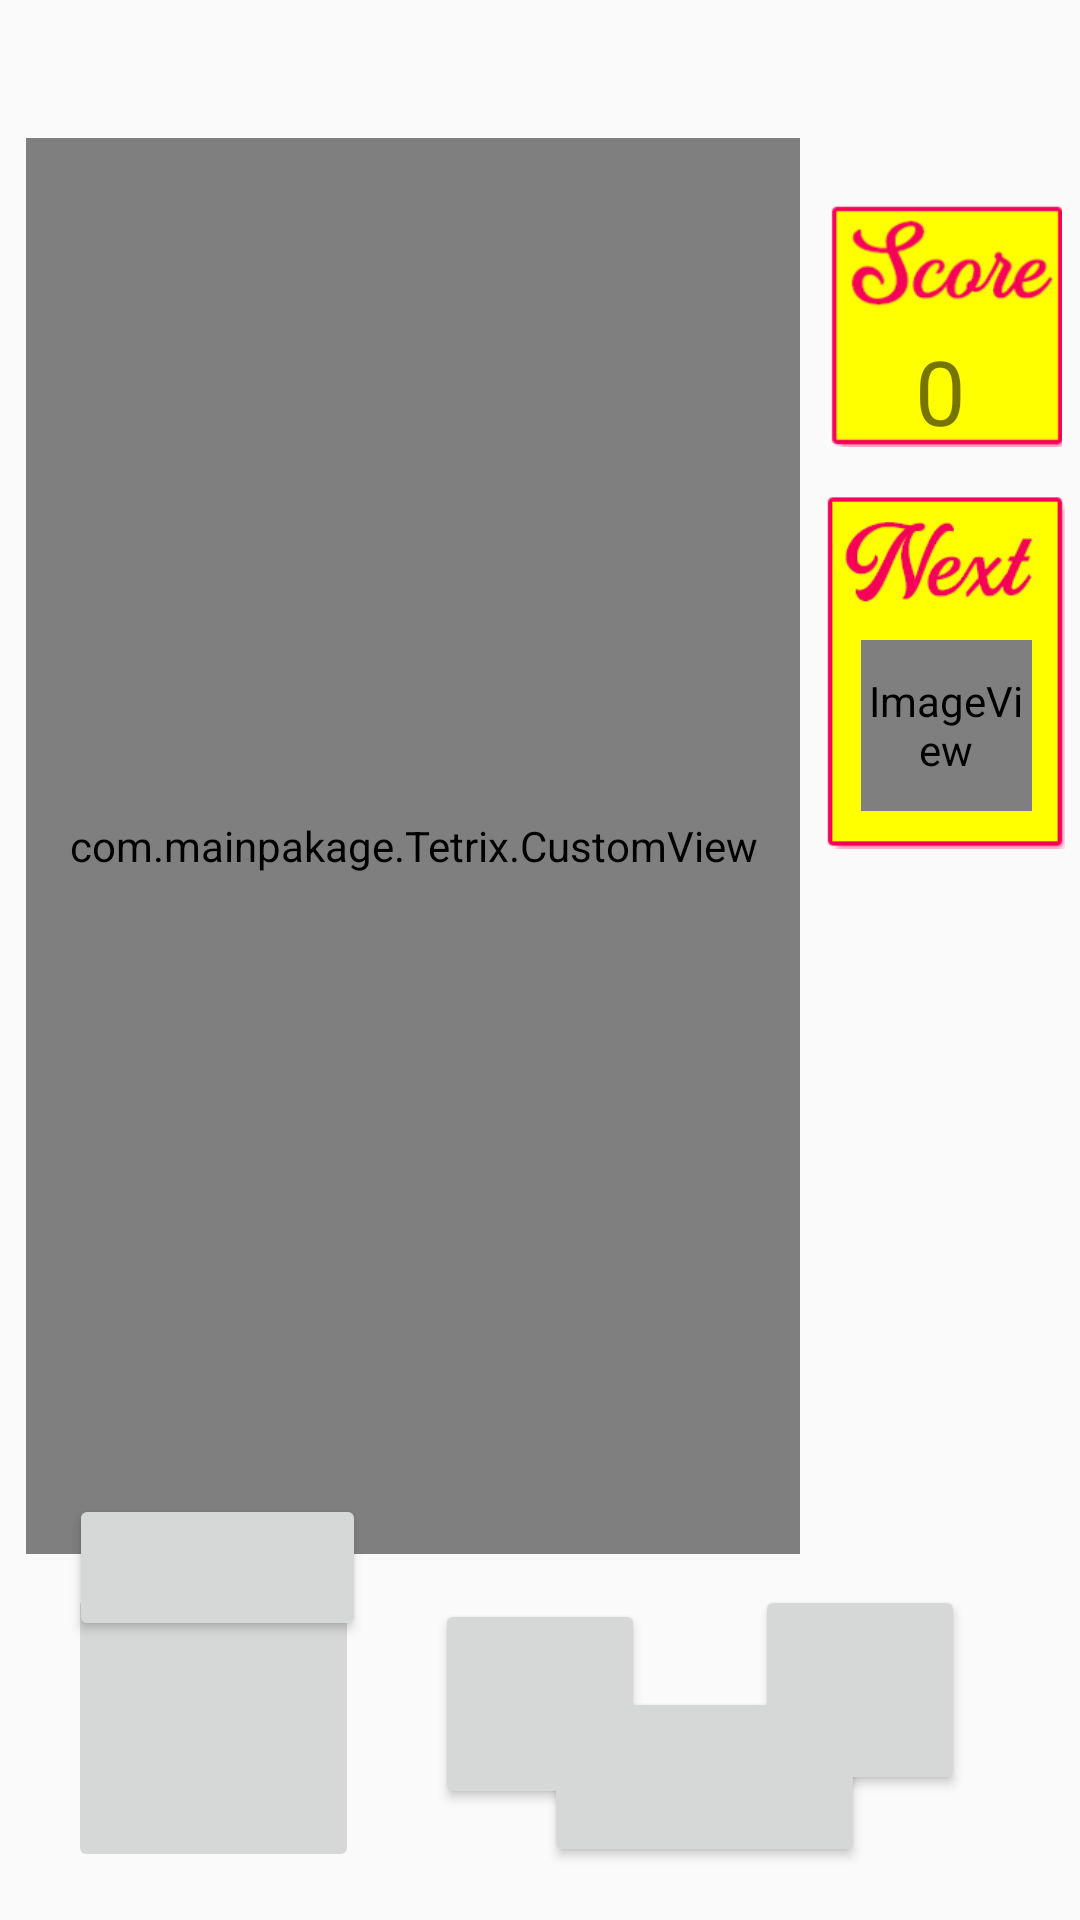

The Android layout XML behind this screen, and the referenced resources:
<!-- AndroidManifest.xml: application theme Theme.AppCompat.Light.NoActionBar -->
<!-- res/layout/activity_main.xml -->
<?xml version="1.0" encoding="utf-8"?>
<androidx.constraintlayout.widget.ConstraintLayout xmlns:android="http://schemas.android.com/apk/res/android"
    xmlns:app="http://schemas.android.com/apk/res-auto"
    xmlns:tools="http://schemas.android.com/tools"
    android:id="@+id/layout"
    android:layout_width="match_parent"
    android:layout_height="match_parent"
    tools:context=".MainActivity">

    <com.mainpakage.Tetrix.CustomView
        android:id="@+id/CustomView"
        android:layout_width="258dp"
        android:layout_height="472dp"
        app:layout_constraintBottom_toBottomOf="parent"
        app:layout_constraintEnd_toStartOf="@+id/npbackground"
        app:layout_constraintStart_toStartOf="parent"
        app:layout_constraintTop_toTopOf="parent"
        app:layout_constraintVertical_bias="0.274" />


    <Button
        android:id="@+id/flechaizq"
        android:layout_width="70dp"
        android:layout_height="70dp"
        android:layout_marginTop="15dp"
        app:layout_constraintBottom_toTopOf="@+id/flechabajo"
        app:layout_constraintEnd_toEndOf="parent"
        app:layout_constraintStart_toStartOf="parent"
        app:layout_constraintTop_toBottomOf="@+id/CustomView"
        app:layout_constraintVertical_bias="0.0" />

    <ImageView
        android:id="@+id/scorebackground"
        android:layout_width="81dp"
        android:layout_height="81dp"
        android:layout_marginStart="5dp"
        android:layout_marginLeft="5dp"
        android:layout_marginTop="68dp"
        android:layout_marginEnd="4dp"
        android:layout_marginRight="4dp"
        app:layout_constraintEnd_toEndOf="parent"
        app:layout_constraintHorizontal_bias="0.965"
        app:layout_constraintStart_toEndOf="@+id/CustomView"
        app:layout_constraintTop_toTopOf="parent"
        app:srcCompat="@drawable/scorecl" />

    <TextView
        android:id="@+id/valorPuntuacion"
        android:layout_width="77dp"
        android:layout_height="39dp"
        android:layout_marginEnd="8dp"
        android:layout_marginRight="8dp"
        android:gravity="center"
        android:text="0"
        android:textSize="30sp"
        app:fontFamily="sans-serif"
        app:layout_constraintBottom_toBottomOf="@+id/scorebackground"
        app:layout_constraintEnd_toEndOf="parent"
        app:layout_constraintTop_toTopOf="@+id/scorebackground"
        app:layout_constraintVertical_bias="1.0" />

    <ImageView
        android:id="@+id/npbackground"
        android:layout_width="80dp"
        android:layout_height="125dp"
        android:layout_marginEnd="5dp"
        android:layout_marginRight="5dp"
        android:layout_marginBottom="114dp"
        app:layout_constraintBottom_toTopOf="@+id/Switch"
        app:layout_constraintEnd_toEndOf="parent"
        app:layout_constraintTop_toBottomOf="@+id/scorebackground"
        app:layout_constraintVertical_bias="0.111"
        app:srcCompat="@drawable/nextcl" />

    <ImageView
        android:id="@+id/nextpiecefig"
        android:layout_width="57dp"
        android:layout_height="57dp"
        android:layout_marginStart="16dp"
        android:layout_marginLeft="16dp"
        android:layout_marginEnd="16dp"
        android:layout_marginRight="16dp"
        android:layout_marginBottom="16dp"
        app:layout_constraintBottom_toBottomOf="@+id/npbackground"
        app:layout_constraintEnd_toEndOf="parent"
        app:layout_constraintHorizontal_bias="1.0"
        app:layout_constraintStart_toStartOf="@+id/npbackground"
        app:layout_constraintTop_toBottomOf="@+id/scorebackground"
        app:layout_constraintVertical_bias="1.0"
        app:srcCompat="@android:drawable/sym_def_app_icon" />

    <Button
        android:id="@+id/flechader"
        android:layout_width="70dp"
        android:layout_height="70dp"
        android:layout_marginStart="36dp"
        android:layout_marginLeft="36dp"
        android:layout_marginTop="12dp"
        app:layout_constraintBottom_toTopOf="@+id/flechabajo"
        app:layout_constraintEnd_toEndOf="parent"
        app:layout_constraintHorizontal_bias="0.02"
        app:layout_constraintStart_toEndOf="@+id/flechaizq"
        app:layout_constraintTop_toBottomOf="@+id/CustomView"
        app:layout_constraintVertical_bias="0.05" />

    <Button
        android:id="@+id/flechabajo"
        android:layout_width="107dp"
        android:layout_height="60dp"
        app:layout_constraintBottom_toBottomOf="parent"
        app:layout_constraintEnd_toEndOf="parent"
        app:layout_constraintHorizontal_bias="0.462"
        app:layout_constraintStart_toEndOf="@+id/girar"
        app:layout_constraintTop_toBottomOf="@+id/npbackground"
        app:layout_constraintVertical_bias="0.94" />

    <ImageButton
        android:id="@+id/girar"
        android:layout_width="97dp"
        android:layout_height="97dp"

        android:layout_marginBottom="16dp"
        app:layout_constraintBottom_toBottomOf="parent"
        app:layout_constraintEnd_toStartOf="@+id/flechaizq"
        app:layout_constraintHorizontal_bias="0.47"
        app:layout_constraintStart_toStartOf="parent" />

    <Button
        android:id="@+id/Switch"
        android:layout_width="99dp"
        android:layout_height="49dp"
        app:layout_constraintBottom_toTopOf="@+id/girar"
        app:layout_constraintEnd_toStartOf="@+id/flechaizq"
        app:layout_constraintStart_toStartOf="parent"
        app:layout_constraintTop_toBottomOf="@+id/CustomView" />

</androidx.constraintlayout.widget.ConstraintLayout>
<!-- resources referenced by this layout -->
<resources>
  <!-- drawable nextcl: png bitmap (drawable, 2223 bytes) -->
  <!-- drawable scorecl: png bitmap (drawable, 9389 bytes) -->
</resources>
